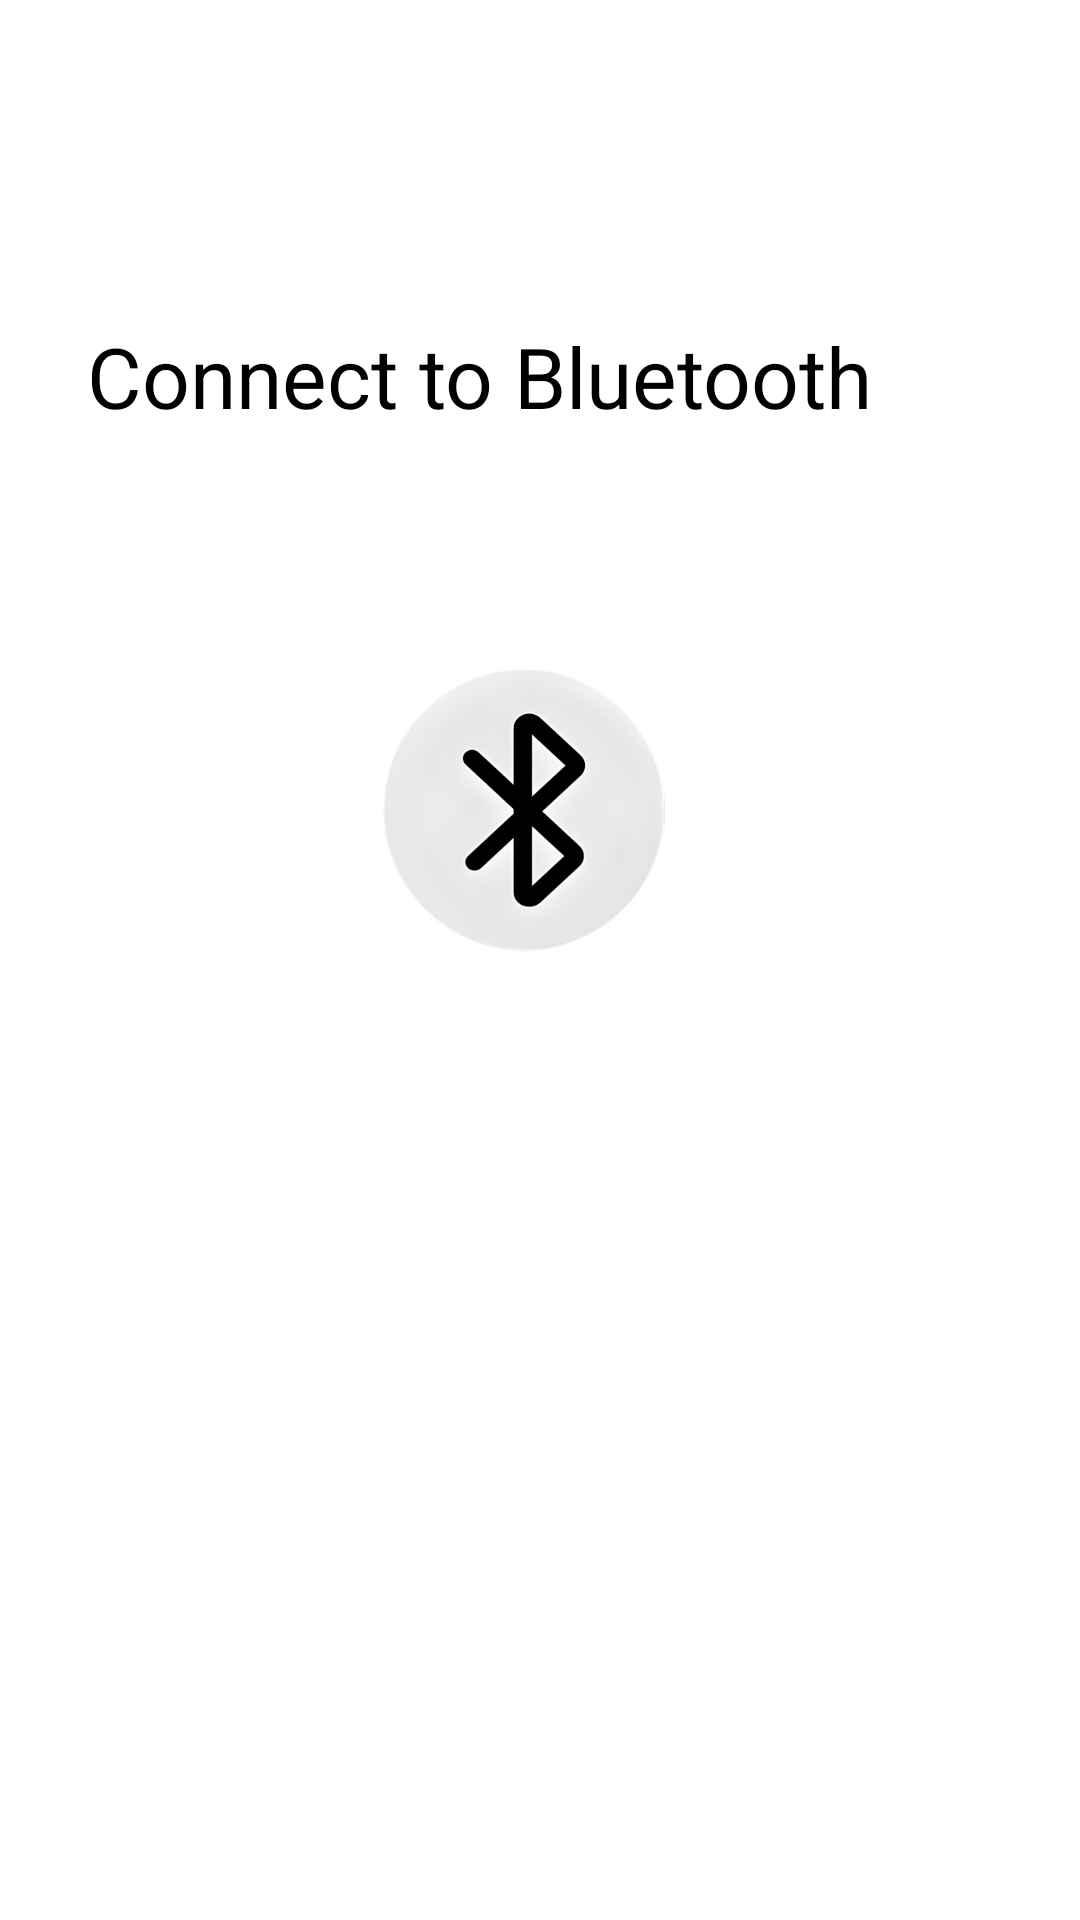

Reconstruct the res/layout file that produces this screen, plus the resources it refers to.
<!-- AndroidManifest.xml: application theme Theme.IoT_project -->
<!-- res/layout/bt_connect.xml -->
<?xml version="1.0" encoding="utf-8"?>
<androidx.constraintlayout.widget.ConstraintLayout xmlns:android="http://schemas.android.com/apk/res/android"
    xmlns:app="http://schemas.android.com/apk/res-auto"
    xmlns:tools="http://schemas.android.com/tools"
    android:layout_width="match_parent"
    android:layout_height="match_parent"
    android:padding="16dp">


    <RelativeLayout
        android:id="@+id/fragment_container"
        android:layout_width="423dp"
        android:layout_height="732dp"
        android:layout_marginTop="-10dp"
        app:layout_behavior="@string/appbar_scrolling_view_behavior"
        app:layout_constraintBottom_toBottomOf="parent"
        app:layout_constraintEnd_toEndOf="parent"
        app:layout_constraintStart_toStartOf="parent"
        app:layout_constraintTop_toTopOf="parent">

        <TextView
            android:id="@+id/connectText"
            android:layout_width="279dp"
            android:layout_height="wrap_content"
            android:layout_above="@+id/connectButton"
            android:layout_alignParentStart="true"
            android:layout_alignParentTop="true"
            android:layout_alignParentEnd="true"
            android:layout_marginStart="60dp"
            android:layout_marginTop="157dp"
            android:layout_marginEnd="40dp"
            android:text="@string/connect_to_bluetooth"
            android:textSize="28sp" />

        <ImageButton
            android:id="@+id/connectButton"
            android:layout_width="105dp"
            android:layout_height="wrap_content"
            android:layout_alignParentStart="true"
            android:layout_alignParentEnd="true"
            android:layout_alignParentBottom="true"
            android:layout_marginStart="131dp"
            android:layout_marginEnd="143dp"
            android:layout_marginBottom="349dp"
            android:background="@null"
            android:src="@drawable/bluetooth_icon"
            android:visibility="visible" />

        <Button
            android:id="@+id/home"
            android:layout_width="wrap_content"
            android:layout_height="wrap_content"
            android:layout_alignParentStart="true"
            android:layout_alignParentEnd="true"
            android:layout_alignParentBottom="true"
            android:layout_marginStart="152dp"
            android:layout_marginEnd="164dp"
            android:layout_marginBottom="15dp"
            android:text="@string/home" />
    </RelativeLayout>

    








</androidx.constraintlayout.widget.ConstraintLayout>
<!-- resources referenced by this layout -->
<resources>
  <!-- drawable bluetooth_icon: png bitmap (drawable-xxxhdpi, 110245 bytes) -->
  <string name="connect_to_bluetooth">Connect to Bluetooth</string>
  <string name="home">HOME</string>
  <style name="Theme.IoT_project" parent="Theme.MaterialComponents.DayNight.DarkActionBar">
          
          <item name="colorPrimary">@color/purple_200</item>
          <item name="colorPrimaryVariant">@color/purple_700</item>
          <item name="colorOnPrimary">@color/black</item>
          
          <item name="colorSecondary">@color/teal_200</item>
          <item name="colorSecondaryVariant">@color/teal_200</item>
          <item name="colorOnSecondary">@color/black</item>
          
          <item name="android:statusBarColor" tools:targetApi="l">?attr/colorPrimaryVariant</item>
          
      </style>
  <color name="purple_200">#FFBB86FC</color>
  <color name="purple_700">#FF3700B3</color>
  <color name="black">#FF000000</color>
  <color name="teal_200">#FF03DAC5</color>
</resources>
